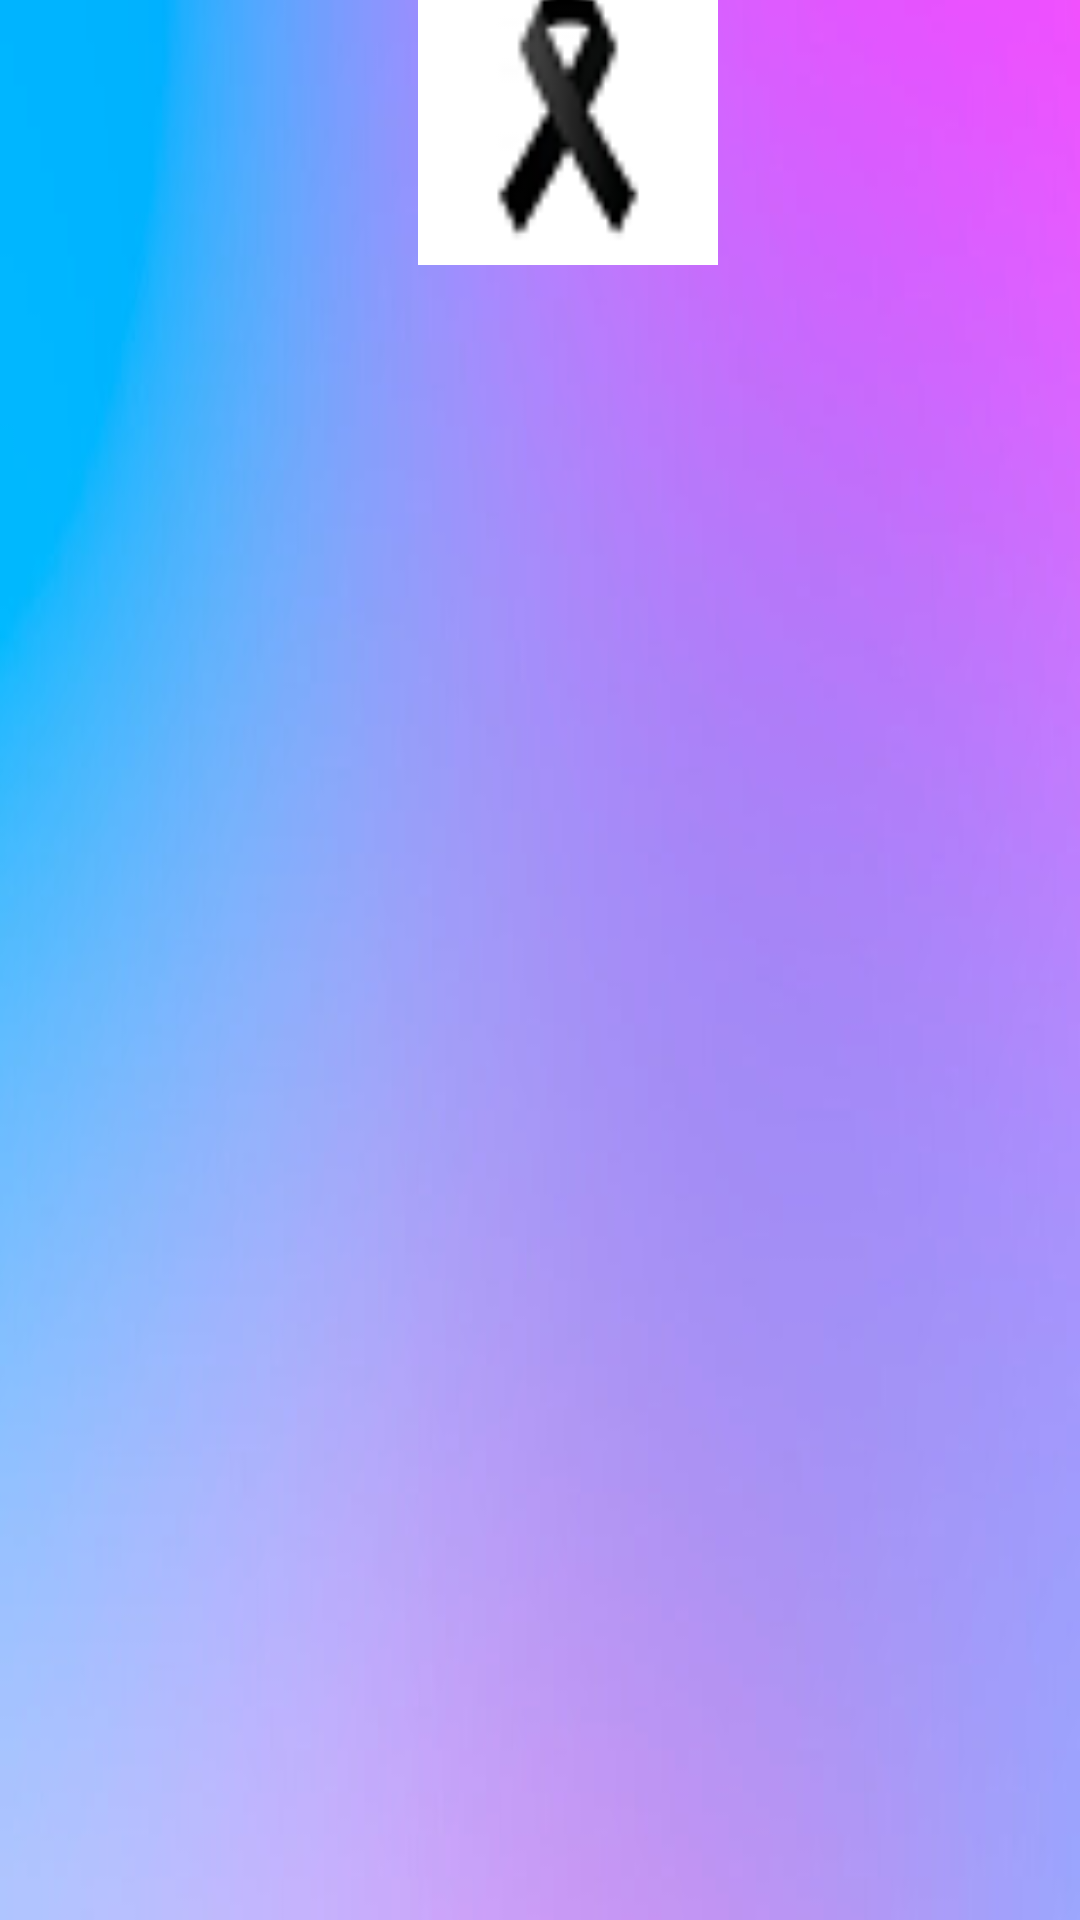

The Android layout XML behind this screen, and the referenced resources:
<!-- AndroidManifest.xml: application theme Theme.SkinCApp -->
<!-- res/layout/activity_assistance.xml -->
<?xml version="1.0" encoding="utf-8"?>
<androidx.constraintlayout.widget.ConstraintLayout xmlns:android="http://schemas.android.com/apk/res/android"
    xmlns:app="http://schemas.android.com/apk/res-auto"
    xmlns:tools="http://schemas.android.com/tools"
    android:layout_width="match_parent"
    android:layout_height="match_parent"
    android:background="@drawable/purple_background"
    android:scaleType="centerCrop"
    tools:context=".Assistance">


    <ImageView
        android:id="@+id/imageView2"
        android:layout_width="100dp"
        android:layout_height="100dp"
        android:layout_gravity="center"
        android:layout_marginBottom="552dp"
        android:scaleType="centerCrop"
        android:src="@drawable/img"
        app:layout_constraintBottom_toBottomOf="parent"
        app:layout_constraintEnd_toEndOf="parent"
        app:layout_constraintHorizontal_bias="0.536"
        app:layout_constraintStart_toStartOf="parent" />

    <TextView
        android:layout_width="wrap_content"
        android:layout_height="wrap_content"
        android:layout_marginBottom="116dp"
        android:fontFamily="@font/lobster"
        android:padding="2dp"
        android:text="Help"
        android:textAlignment="center"
        android:textColor="@color/black"
        android:textSize="30sp"
        android:textStyle="bold|italic"
        app:layout_constraintBottom_toBottomOf="@+id/imageView2"
        app:layout_constraintEnd_toEndOf="parent"
        app:layout_constraintHorizontal_bias="0.518"
        app:layout_constraintStart_toStartOf="parent"
        app:layout_constraintTop_toTopOf="parent"
        app:layout_constraintVertical_bias="1.0"/>

</androidx.constraintlayout.widget.ConstraintLayout>
<!-- resources referenced by this layout -->
<resources>
  <!-- drawable img: png bitmap (drawable, 1709 bytes) -->
  <!-- drawable purple_background: jpg bitmap (drawable, 11947 bytes) -->
  <style name="Theme.SkinCApp" parent="Theme.MaterialComponents.DayNight.NoActionBar">
          
          <item name="colorPrimary">@color/purple_500</item>
          <item name="colorPrimaryVariant">@color/purple_700</item>
          <item name="colorOnPrimary">@color/white</item>
          
          <item name="colorSecondary">@color/teal_200</item>
          <item name="colorSecondaryVariant">@color/teal_700</item>
          <item name="colorOnSecondary">@color/black</item>
          
          <item name="android:statusBarColor" tools:targetApi="l">?attr/colorPrimaryVariant</item>
          
      </style>
  <!-- not gathered from this repository: default colours our renderer supplied (Android Studio template values) -->
  <color name="purple_500">#FF6200EE</color>
  <color name="purple_700">#FF3700B3</color>
  <color name="teal_200">#FF03DAC5</color>
  <color name="teal_700">#FF018786</color>
  <color name="black">#FF000000</color>
  <color name="white">#FFFFFFFF</color>
</resources>
